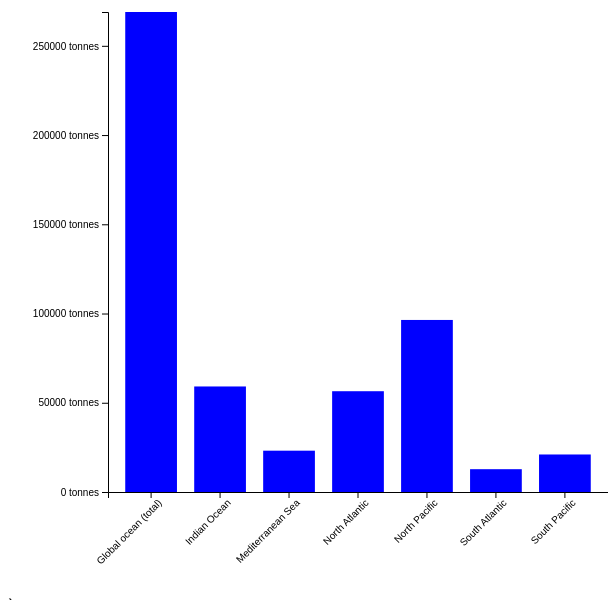
D3 v5 page, settled after 480 driven frames (8 s of simulated time); the page loaded 1 data file(s).


// ── index.js
/*
Name: Jelle Westerbos
Student number: 10755470

This program visualizes a bar chart with data loaded from a JSON file.
*/

// Create body variable
const body = d3.select("body");

// select the svg container
const svg = d3.select('svg')

// Give information
body.append("h1").text("Surface plastic mass per ocean, 2013")
  .style("color", "black")
  .style("font-family", "Verdana");
d3.select("p").style("color", "black").style("font-family", "Verdana");
body.append("p").text("Jelle Westerbos");
body.append("p").text("Student number: 10755470");
body.append("p").text("Click description below for data source");
body.append("p").text("Quantity of plastic waste floating at the ocean " +
                    "surface within each of the world's ocean or marine " +
                    "basins. This is measured in terms of the mass of " +
                    "particles ranging from small microplastics to " +
                    "macroplastics. It includes only plastics within " +
                    "surface waters (and not at depth or on the seafloor).")
                    .on("click", function() { window.open("https://ourworldindata.org/plastic-pollution"); });

// Load JSON file
d3.json("plastic.json").then(function(data) {

    // Create margins
    const margin = {top: 20, right: 20, bottom: 100, left: 100};
    const graphWidth = 600 - margin.left - margin.right;
    const graphHeight = 600 - margin.top - margin.bottom;
    const graph = svg.append('g')
      .attr('width', graphWidth)
      .attr('height', graphHeight)
      // use template string
      .attr('transform', `translate(${margin.left},${margin.top})`)

    // Create group
    const xAxisGroup = graph.append('g')
      .attr('transform', `translate(0, ${graphHeight})`);
    const yAxisGroup = graph.append('g');

    // Scale
    const y = d3.scaleLinear()
      .domain([0,d3.max(data, d => d.Amount)])
      .range([graphHeight, 0]);

    const x = d3.scaleBand()
      .domain(data.map(item => item.Entity))
      .range([0,500])
      .paddingInner(0.25)
      .paddingOuter(0.25);

    const min = d3.min(data, d => d.Amount);
    const max = d3.max(data, d => d.Amount);
    const extent = d3.extent( data, d => d.Amount);

    // add data to bars (rects)
    const rects = graph.selectAll('rect')
      .data(data);

    rects.attr('width', x.bandwidth)
      .attr("height", d => graphHeight - y(d.Amount))
      .attr('fill', 'blue')
      .attr('x', d => x(d.Entity))
      .attr('y', d => y(d.Amount));

    // Append the other rects to the svg
    rects.enter()
      .append('rect')
      .attr('width', x.bandwidth)
      .attr("height", d => graphHeight - y(d.Amount))
      .attr('fill', 'blue')
      .attr('x', d => x(d.Entity))
      .attr('y', d => y(d.Amount));

    // Add the events
    graph.selectAll('rect')
      .on('mouseover', handleMouseOver)
      .on('mouseout', handleMouseOut)

    // create axes and ticks
    const xAxis = d3.axisBottom(x);
    const yAxis = d3.axisLeft(y)
      .ticks(6)
      .tickFormat(d => d+ ' tonnes');

    xAxisGroup.call(xAxis);
    yAxisGroup.call(yAxis);

    // rotate text of x axis
    xAxisGroup.selectAll('text')
      .attr('transform', 'rotate(-45)')
      .attr('text-anchor', 'end');
    })

// Define div for the tooltip
const div = d3.select("body").append("div")
  .attr("class", "tooltip")
  .style("opacity", 0);

// Event functions
const handleMouseOver = (d, i , n) => {
  d3.select(n[i])
    .transition().duration(150)
    .attr('fill', '#4166f5')
  div.transition().duration(50)
    .style("opacity", 1)
  div.html(d.Amount)
    .style("left", (d3.event.pageX - 50) + "px")
    .style("top", (d3.event.pageY - 50) + "px");
};

const handleMouseOut = (d, i , n) => {
  d3.select(n[i])
    .transition().duration(100)
    .attr('fill', 'blue')
    // Disappears bar value
  div.transition().duration(50)
    .style("opacity", 0);
};


### data: plastic.json
[
 {
  "Entity": "Global ocean (total)",
  "Amount": 268950
 },
 {
  "Entity": "Indian Ocean",
  "Amount": 59130
 },
 {
  "Entity": "Mediterranean Sea",
  "Amount": 23150
 },
 {
  "Entity": "North Atlantic",
  "Amount": 56470
 },
 {
  "Entity": "North Pacific",
  "Amount": 96400
 },
 {
  "Entity": "South Atlantic",
  "Amount": 12780
 },
 {
  "Entity": "South Pacific",
  "Amount": 21020
 }
]